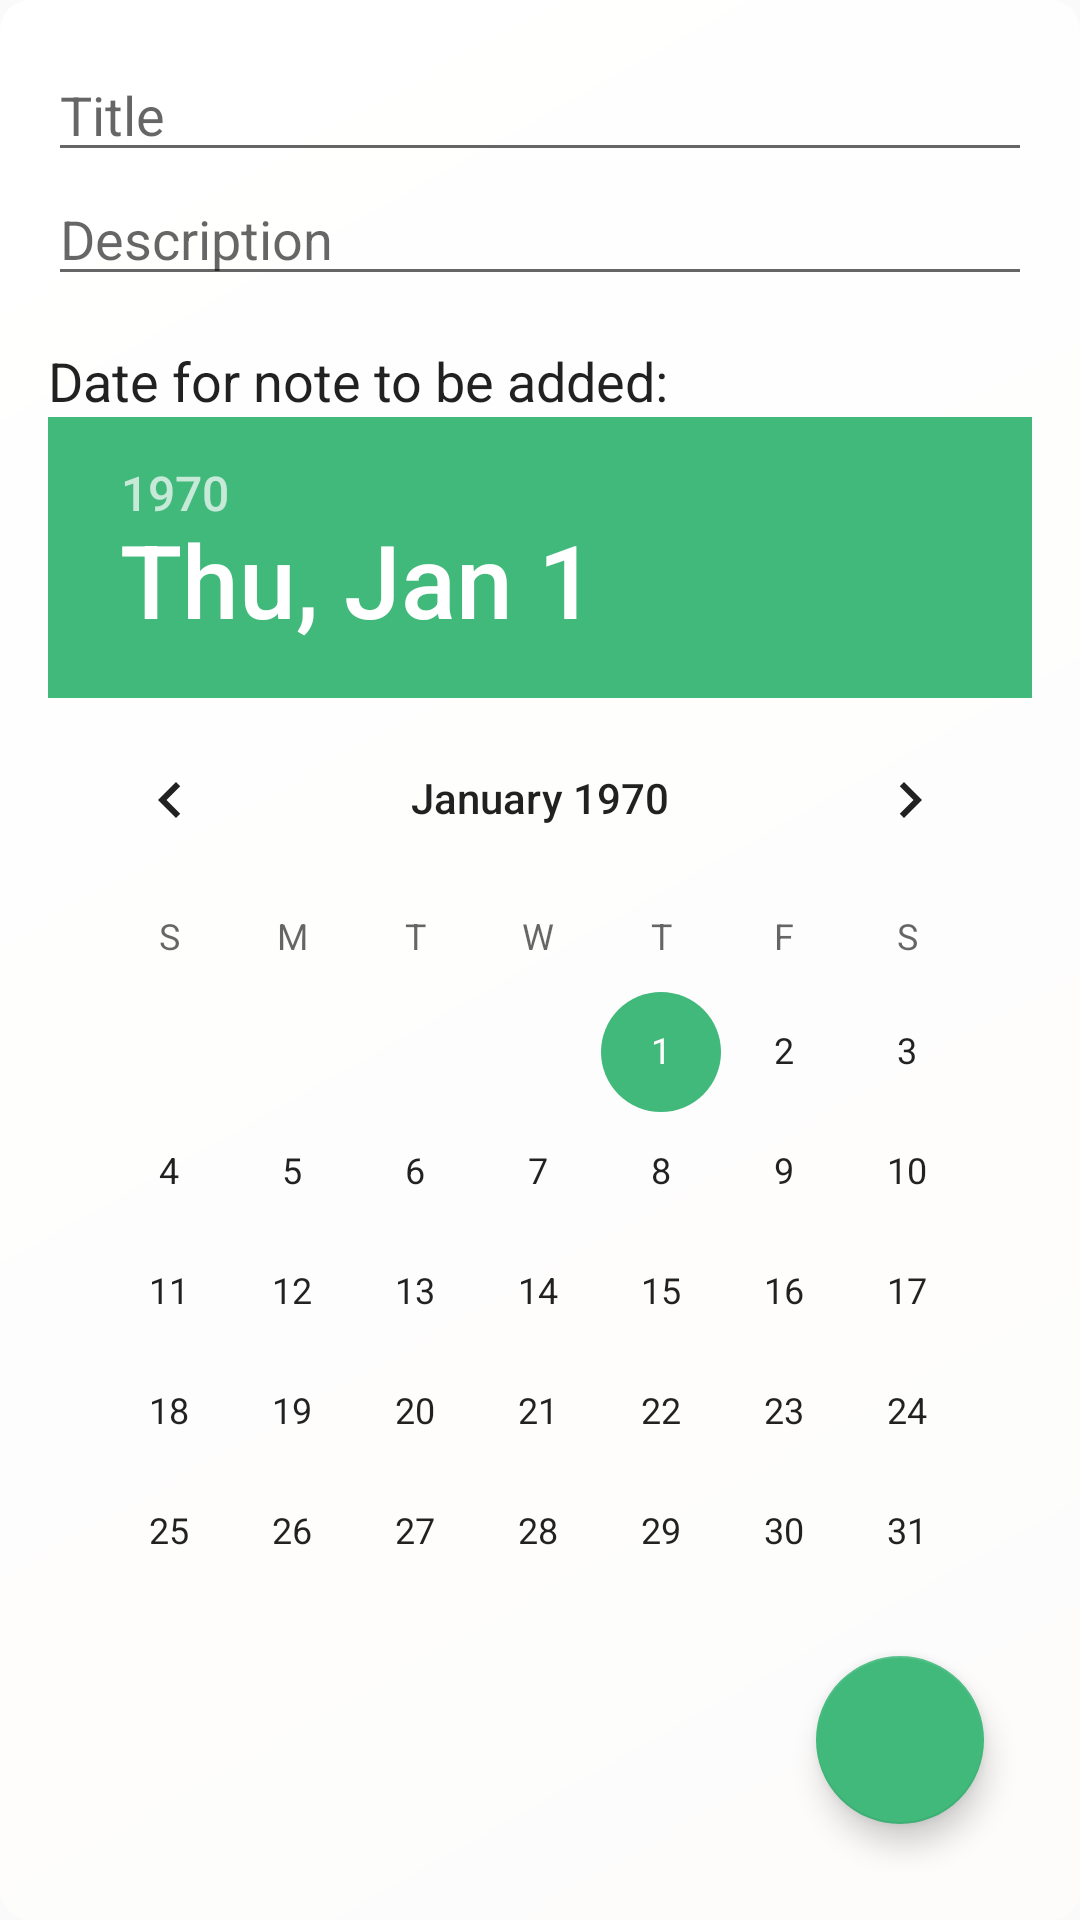

Reconstruct the res/layout file that produces this screen, plus the resources it refers to.
<!-- AndroidManifest.xml: application theme AppTheme -->
<!-- res/layout/activity_new_note.xml -->
<?xml version="1.0" encoding="utf-8"?>
<RelativeLayout xmlns:android="http://schemas.android.com/apk/res/android"
    xmlns:app="http://schemas.android.com/apk/res-auto"
    xmlns:tools="http://schemas.android.com/tools"
    android:layout_width="match_parent"
    android:layout_height="match_parent"
    android:background="@drawable/gd3"
    android:orientation="vertical"
    android:padding="16dp"
    tools:context=".NewNoteActivity">

    <EditText
        android:id="@+id/edit_text_title"
        android:layout_width="match_parent"
        android:layout_height="wrap_content"
        android:hint="Title"
        android:inputType="text" />

    <EditText
        android:id="@+id/edit_text_description"
        android:layout_width="match_parent"
        android:layout_height="wrap_content"
        android:layout_below="@id/edit_text_title"
        android:hint="Description"
        android:inputType="textMultiLine" />

    <TextView
        android:layout_width="wrap_content"
        android:id="@+id/tv"
        android:layout_height="wrap_content"
        android:layout_marginTop="16dp"
        android:text="Date for note to be added:"
        android:layout_below="@id/edit_text_description"

        android:textAppearance="@android:style/TextAppearance.Medium" />
    <DatePicker
        android:id="@+id/datepicker2"
        android:layout_width="match_parent"
        android:layout_height="wrap_content"
        android:layout_below="@id/tv"

        />

    <com.google.android.material.floatingactionbutton.FloatingActionButton
        android:id="@+id/floatingActionButton2"
        android:layout_width="wrap_content"
        android:layout_height="wrap_content"
        android:layout_alignParentEnd="true"
        android:layout_alignParentBottom="true"
        android:layout_marginEnd="16dp"
        android:layout_marginBottom="16dp"
        android:clickable="true"

        android:src="@drawable/ic_save_black_24dp" />
</RelativeLayout>
<!-- resources referenced by this layout -->
<resources>
  <!-- drawable gd3 (drawable) -->
  <?xml version="1.0" encoding="utf-8"?>
  <shape xmlns:android="http://schemas.android.com/apk/res/android">
  
      <gradient android:startColor="#fdfcfb"
          android:endColor="#fff"
          android:angle="135"
  
          />
      <corners android:radius="10dp"/>
  
  
  
  
  
  
  </shape>
  <style name="AppTheme" parent="Theme.AppCompat.Light.NoActionBar">
          
          <item name="colorPrimary">@color/greendark</item>
          <item name="colorPrimaryDark">@color/black</item>
          <item name="colorAccent">@color/green</item>
      </style>
  <color name="greendark">#26745C</color>
  <color name="black">#313030</color>
  <color name="green">#41B97B</color>
</resources>
